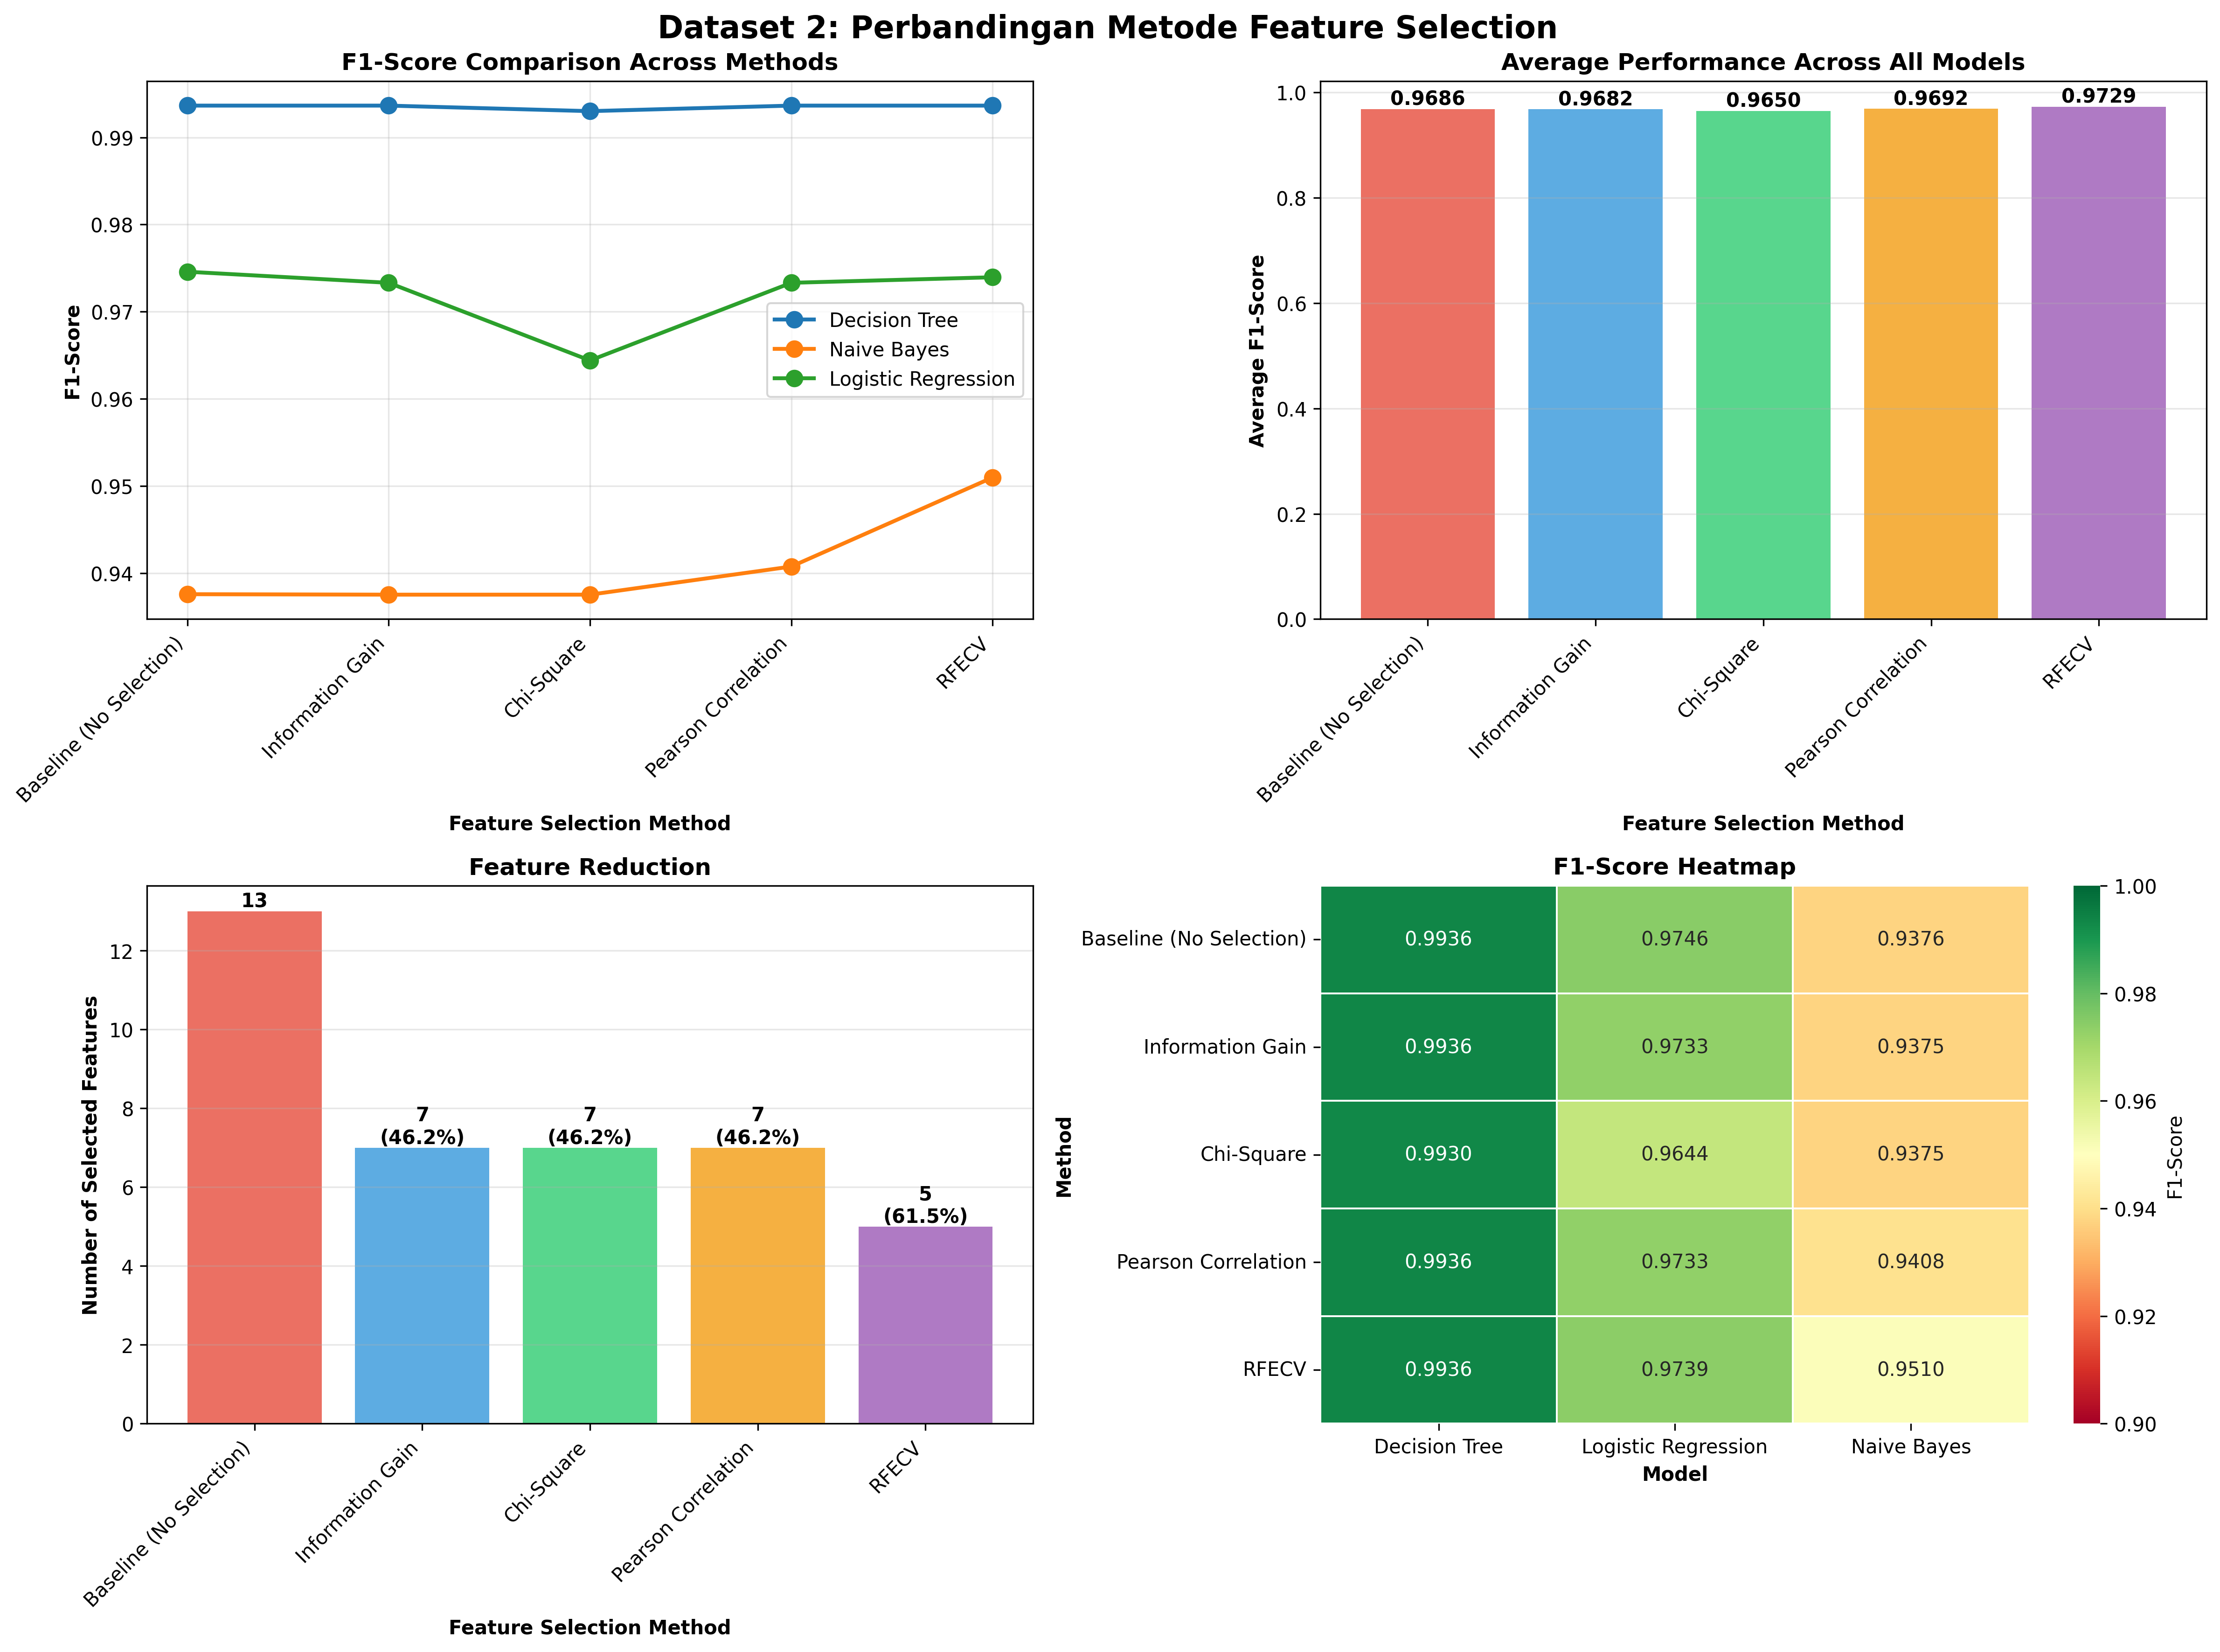

The table this chart was drawn from, first rows:
Method, Features, Model, Accuracy, F1-Score
Baseline (No Selection), 13, Decision Tree, 0.9936, 0.9936
Baseline (No Selection), 13, Naive Bayes, 0.9377, 0.9376
Baseline (No Selection), 13, Logistic Regression, 0.9746, 0.9746
Information Gain, 7, Decision Tree, 0.9936, 0.9936
Information Gain, 7, Naive Bayes, 0.9377, 0.9375
Information Gain, 7, Logistic Regression, 0.9733, 0.9733
Chi-Square, 7, Decision Tree, 0.993, 0.993
Chi-Square, 7, Naive Bayes, 0.9377, 0.9375
Chi-Square, 7, Logistic Regression, 0.9644, 0.9644
Pearson Correlation, 7, Decision Tree, 0.9936, 0.9936
Pearson Correlation, 7, Naive Bayes, 0.9409, 0.9408
Pearson Correlation, 7, Logistic Regression, 0.9733, 0.9733
RFECV, 5, Decision Tree, 0.9936, 0.9936
RFECV, 5, Naive Bayes, 0.9511, 0.951
RFECV, 5, Logistic Regression, 0.974, 0.9739
